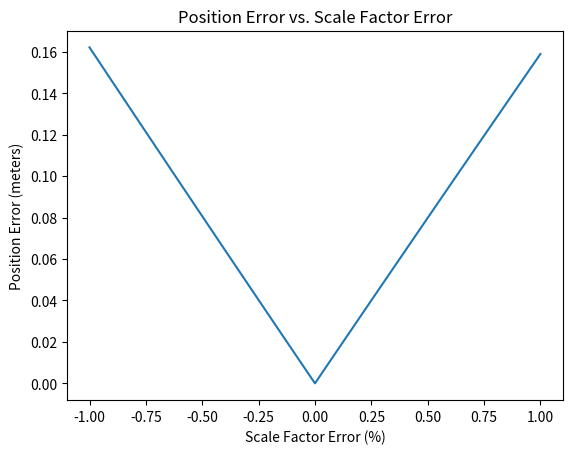

Python code for this plot:
import math
import numpy as np
import matplotlib.pyplot as plt

def calculate_position_error(scale_factor_error, turn_rate, speed, duration):
    """
    Calculate the position error due to scale factor error during a turn

    Parameters:
        scale_factor_error (float): Error in the rate gyro scale factor
        turn_rate (float): Rate of the turn in degrees per second
        speed (float): Speed of the vehicle in meters per second
        duration (float): Duration of the turn in seconds

    Returns:
        position_error (float): Position error in meters
    """
    # Calculate true turn radius
    true_rate = math.radians(turn_rate) # Convert turn rate to radians per second
    true_radius = speed / true_rate

    # Calculate perceived turn radius with scale factor error
    perceived_rate = true_rate * (1 + scale_factor_error)
    perceived_radius = speed / perceived_rate

    # Calculate true circumference and perceived circumference
    true_circumference = 2 * math.pi * true_radius
    perceived_circumference = 2 * math.pi * perceived_radius

    # Calculate distance traveled and fraction of circle traveled
    distance_traveled = speed * duration
    true_fraction = distance_traveled / true_circumference
    perceived_fraction = distance_traveled / perceived_circumference

    # Calculate theta angles in radians
    true_theta = 2 * math.pi * true_fraction
    perceived_theta = 2 * math.pi * perceived_fraction

    # Calculate x and y positions of true and perceived trajectories
    true_x = true_radius*np.sin(true_theta)
    true_y = true_radius*np.cos(true_theta)
    perceived_x = perceived_radius*np.sin(perceived_theta)
    perceived_y = perceived_radius*np.cos(perceived_theta)
    
    # Calculate 2D position error in meters
    x_error = (perceived_x - true_x)
    y_error = (perceived_y - true_y)
    position_error = np.sqrt(x_error**2 + y_error**2)

    return position_error

def main():
    # Example inputs
    turn_rate = 10 # degrees per second
    speed = 2.8 # meters per second
    duration = 0.25 # seconds

    # Range of scale factor errors to test
    scale_factor_errors = np.arange(-0.01, 0.011, 0.001)

    # Calculate position error for each scale factor error
    position_errors = []
    for error in scale_factor_errors:
        position_error = calculate_position_error(error, turn_rate, speed, duration)
        position_errors.append(position_error)

    # Plot position error vs. scale factor error
    plt.plot(scale_factor_errors*100, position_errors)
    plt.xlabel('Scale Factor Error (%)')
    plt.ylabel('Position Error (meters)')
    plt.title('Position Error vs. Scale Factor Error')
    plt.show()

if __name__ == '__main__':
    main()